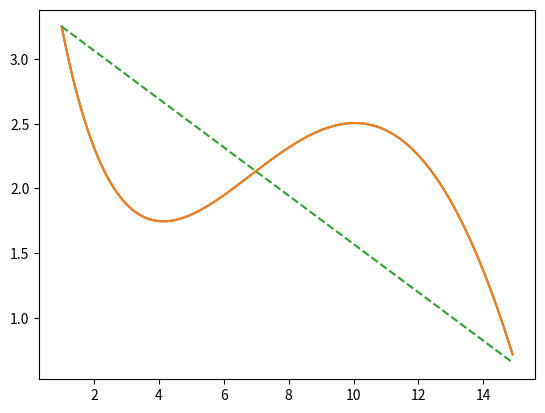

Write the Python code that produced this figure. (Note: this script raises an exception after producing the figure.)


import numpy as np

x = np.arange(1,15,0.1)
def func(x):
    return  np.sin(x / 5) * np.exp(x / 10) + 5 * np.exp(-x / 2)

import matplotlib.pyplot as plt

plt.plot(x,func(x))


import scipy as sc

a = np.array([[1,1],[1,15]])
b = np.array([func(1),func(15)])

X = sc.linalg.solve(a,b)

res = np.dot(a,X)

def funcA(x):
    return X[0]+X[1]*x

plt.plot(x,func(x),"-",x,funcA(x),"--")

#----------- 1,8,15
a = np.array([[1,1,1],[1,8,8*8],[1,15,15*15]])
b = np.array([func(1),func(8),func(15)])

X2 = sc.linalg.solve(a,b)

res = np.dot(a,X)

def funcA2(x):
    return X2[0]+X2[1]*x+X2[2]*x*x

plt.plot(x,func(x),"-",x,funcA2(x),"--")
